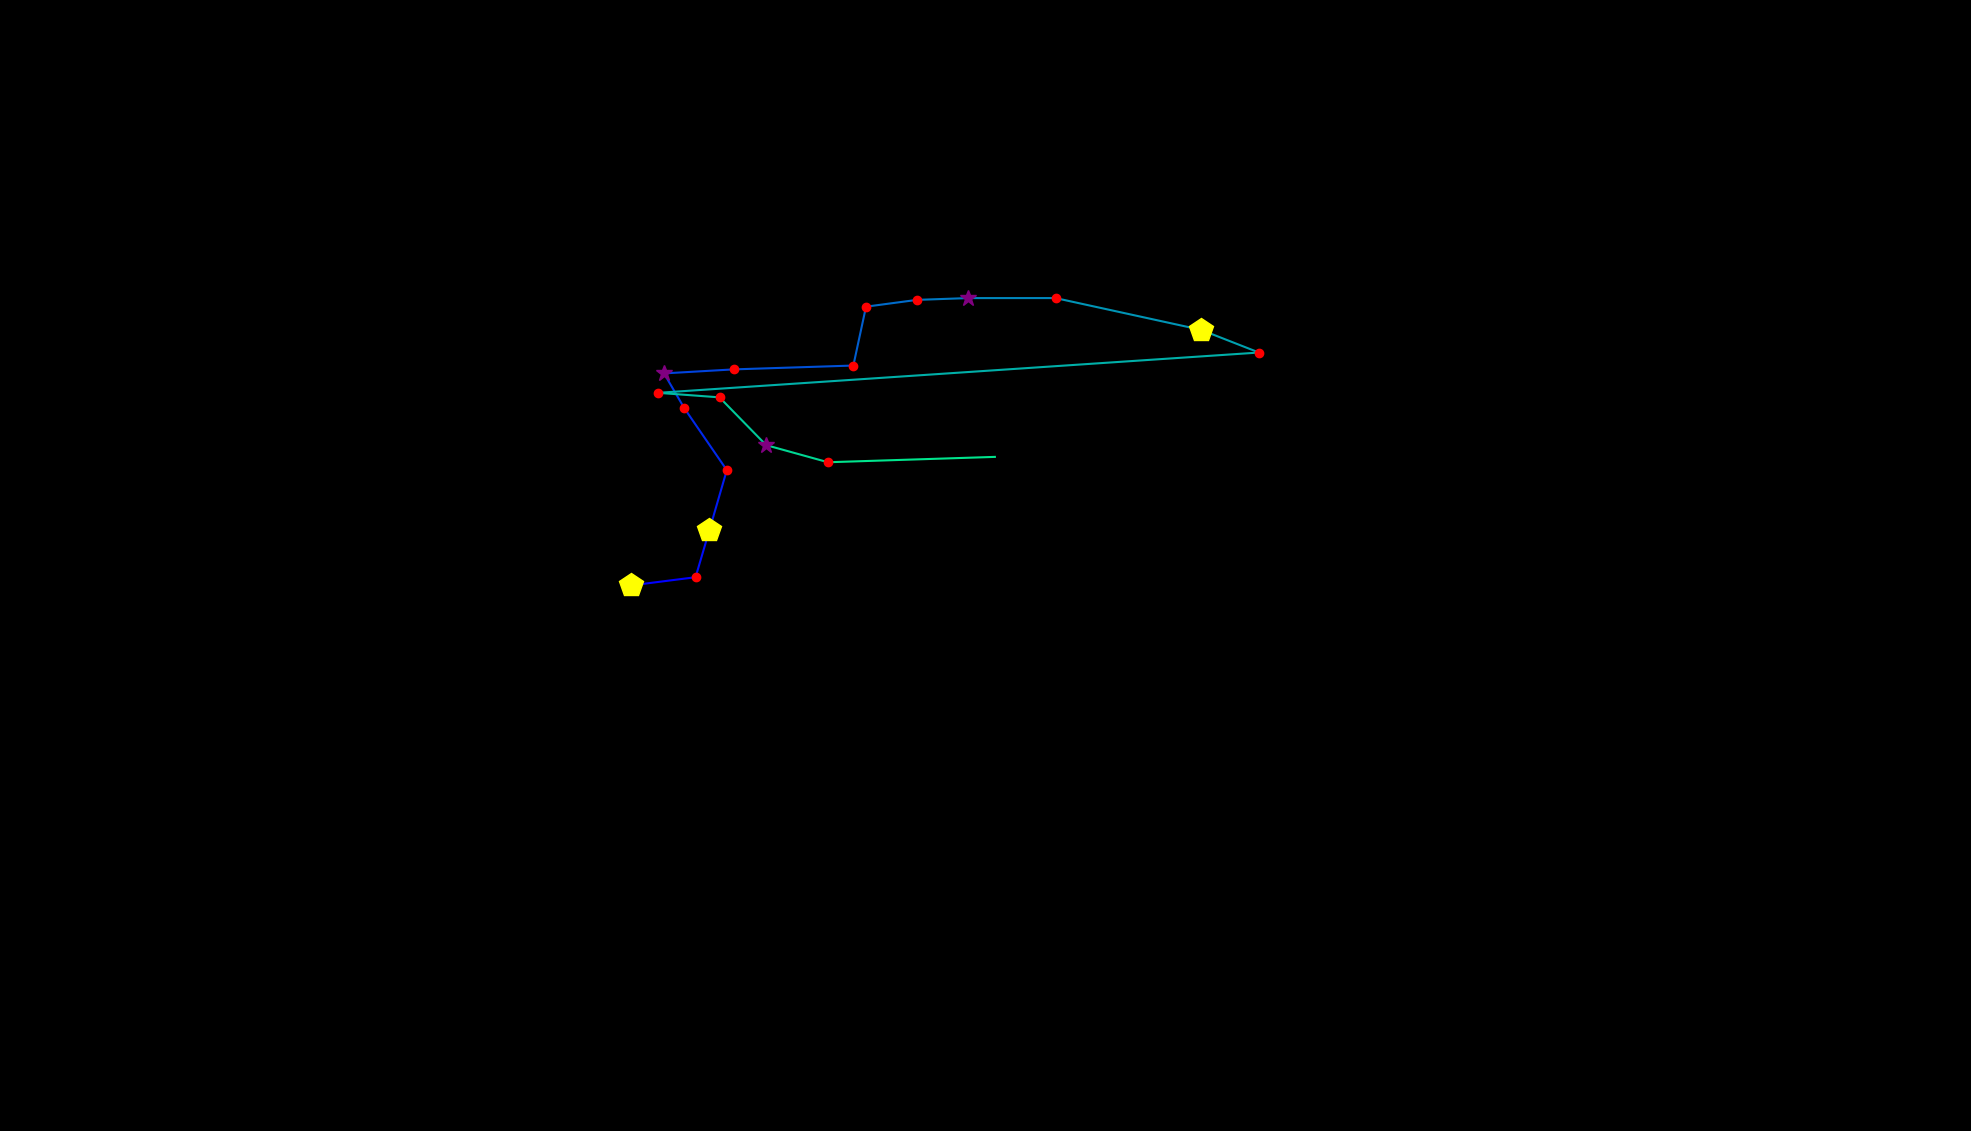

The file beside this chart, header and first rows:
, fixation_id, timestamp, avg_gaze_x, avg_gaze_y, duration
0, 114.0, 31162, 818.9, 708.5, 530.2
1, 115.0, 31716, 903.3, 719.2, 132.6
2, 116.0, 31872, 921.4, 780.7, 409.7
3, 117.0, 32306, 943.9, 858.3, 229
4, 118.0, 32559, 888.9, 938.5, 168.7
5, 119.0, 32752, 862.4, 983.9, 349.5
6, 120.0, 33126, 952.6, 989.1, 168.7
7, 121.0, 33318, 1108, 994.1, 144.6
8, 122.0, 33547, 1125, 1071, 204.9
9, 123.0, 33849, 1191, 1079, 132.6
10, 124.0, 34005, 1257, 1082, 253.1
11, 125.0, 34282, 1371, 1082, 168.7
12, 126.0, 34511, 1560, 1041, 409.7
13, 127.0, 34945, 1635, 1011, 156.7
14, 128.0, 35222, 854.6, 958.7, 216.9
15, 129.0, 35463, 934.4, 952.8, 180.8
16, 130.0, 35668, 995, 890.7, 361.5
17, 131.0, 36054, 1075, 868.5, 168.7
18, 132.0, 36295, 1292, 875.5, 96.4
